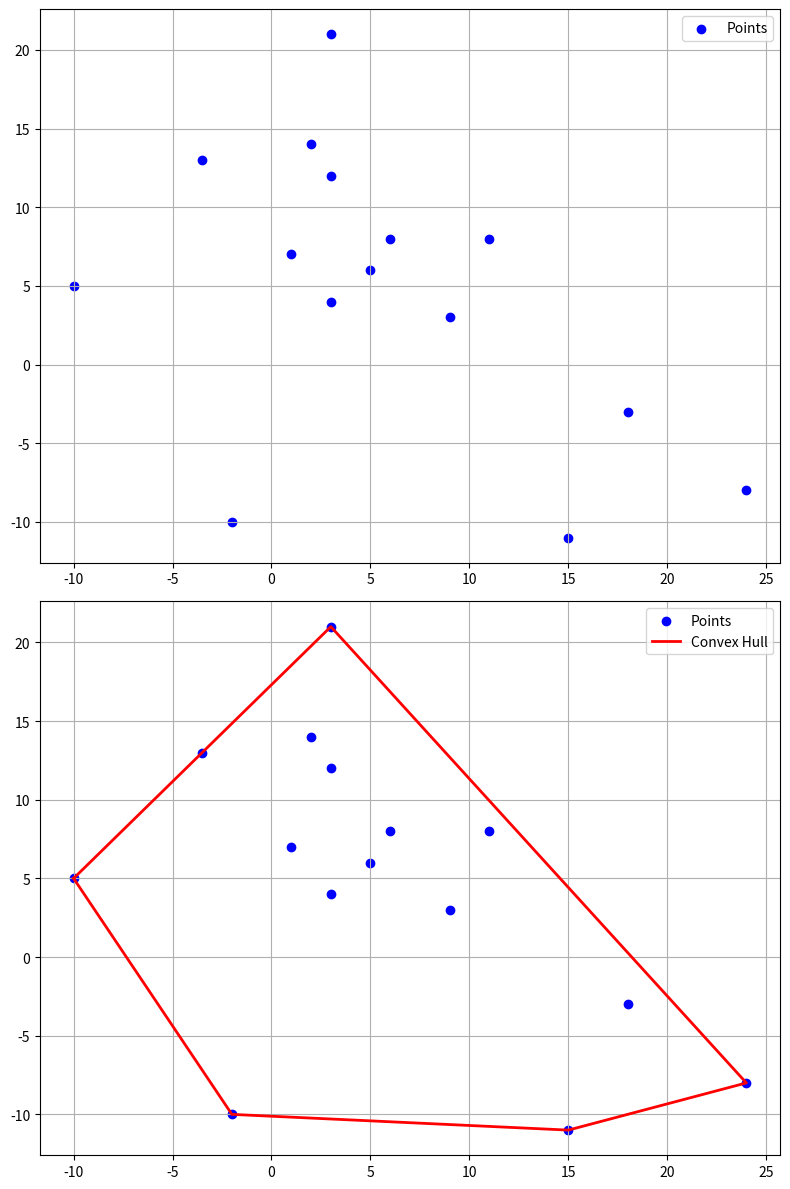

The matplotlib source for this figure:
import numpy as np
import random
from numpy import linalg
import matplotlib.pyplot as plt

# Class for representing 2D points
class Point2D:
    def __init__(self, x, y):
        self.x = x
        self.y = y

    # Overwrite __repr__ function in order to print a 2D-Point
    def __repr__(self):
        return "(" + str(self.x) + ", " + str(self.y) + ")"
    
    def __str__(self):
        return "(" + str(self.x) + ", " + str(self.y) + ")"

    # Overwrite compare functions for sorting
    def __eq__(self, point_2D):
        return (self.x == point_2D.x and self.y == point_2D.y)

    def __lt__(self, point_2D):
        return (self.x < point_2D.x) \
            or (self.x == point_2D.x and self.y < point_2D.y)

    def __gt__(self, point_2D):
        return (self.x > point_2D.x) \
            or (self.x == point_2D.x and self.y > point_2D.y)
    # Getters    
    def get_x(self):
        return self.x
    def get_y(self):
        return self.y

# Orientation Predicate using determinant
'''
In order to compute the orientation predicate, we must compute the determinant : 
| 1 x0 y0 |
| 1 x1 y1 | = 1*(x1*y2 - y1 * x2) - x0 * (1*y2 - y1 * 1) + y0 * (1*x2 - x1 * 1) = x0 * (y1 - y2) + x1 * (y2 - y0) + x2 * (y0 - y1)  
| 1 x2 y2 |
                                                                                 
'''
def ccw(p0, p1, p2):
    return p0.x * (p1.y - p2.y) + p1.x * (p2.y-p0.y) + p2.x * (p0.y - p1.y)

# Method that generates a list of <N> random 2D points using uniform distribution
def generate_random_2D_points(N):
    random_2D_points = []

    for i in range(N):
        min, max, decimals = 0.0, 50.0, 2
        x = round(random.uniform(min, max), decimals)
        y = round(random.uniform(min, max), decimals)
        new_random_point = Point2D(x, y)
        random_2D_points.append(new_random_point)

    return random_2D_points

# Method to check if the second of the three arguments is internal point of the line segment <xz>
def is_internal_point(x, y, z):
    # Check if y is between x and z on the x-coordinate
    x_between = min(x.x, z.x) <= y.x <= max(x.x, z.x)
    
    # Check if y is between x and z on the y-coordinate
    y_between = min(x.y, z.y) <= y.y <= max(x.y, z.y)

    return x_between and y_between

def grahams_scan(points):
    # Firstly, sort the point by x-coordinate
    sorted_points = sorted(points)

    # Compute upper convex-hull
    upper_hull = [sorted_points[0], sorted_points[1]]
    
    # Start from the third element
    for i in range(2, len(sorted_points)):
        point_i = sorted_points[i]
        upper_hull.append(point_i)
        
        # While there are at least 3 points in the upper convex-hull and the three last don't define CW turn
        while (len(upper_hull) > 2  and (ccw(upper_hull[-3], upper_hull[-2], upper_hull[-1]) > 0)):
            # Just pop the second-to-last point
            upper_hull.pop(-2)

    # Similarly for the lower convex-hull
    lower_hull = [sorted_points[-1], sorted_points[-2]]

    for i in range(len(sorted_points)-3, 0, -1):
        point_i = sorted_points[i]
        lower_hull.append(point_i)

        while (len(lower_hull) > 2 and ccw(lower_hull[-3], lower_hull[-2], lower_hull[-1]) > 0):
            lower_hull.pop(-2)

    # Remove the first and the last point from the lower convex-hull in order to don't count duplicates with upper
    lower_hull.pop(0)
    lower_hull.pop(-1)

    # The entire convex hull is the concatenation of upper and lower
    entire_hull = upper_hull + lower_hull

    return entire_hull

def gift_wrapping(points):
    # Need of at least three points 
    if len(points) < 3:
        return points
    

    S = points.copy()

    # Keep the origin-vertex which is the leftmost 
    leftmost_vertex = min(S)

    # Current vertex - <r>
    current_vertex_r = leftmost_vertex

    # The result vertex-chain
    vertex_chain = [leftmost_vertex]

    while True:
        # Pick a candidate <u> from set S
        candidate_u = S[0]

        # For each point <t> in S\{u}
        for point_t in S:
            if point_t == candidate_u:
                continue
            
            # If CW(r, u, t) > 0 => CCW(r, u ,t) < 0, skip current candidate and move on. Same for collinear points. (If we want to compute collinear points too, just remove the and-check)
            if ccw(current_vertex_r, candidate_u, point_t) < 0 or (ccw(current_vertex_r, candidate_u, point_t) == 0 and is_internal_point(current_vertex_r, candidate_u, point_t)):
                candidate_u = point_t
        

        # Check if we have returned to the leftmost point
        if candidate_u == leftmost_vertex:
            break
        # If not, update lastest vertex <r>, the output set vertex_chain and remove the vertex founded
        else:
            current_vertex_r = candidate_u
            vertex_chain.append(current_vertex_r)
            S.remove(current_vertex_r)


    return vertex_chain  

if __name__ == "__main__":
    points = [Point2D(1, 7),
            Point2D(2, 14),
            Point2D(3, 21),
            Point2D(-3.5,13),
            Point2D(18, -3),
            Point2D(-2, -10),
            Point2D(-10, 5),
            Point2D(5, 6),
            Point2D(3, 4),
            Point2D(9, 3),
            Point2D(11, 8),
            Point2D(15, -11),
            Point2D(24, -8),
            Point2D(6, 8),
            Point2D(3, 12)]
    
    # is_internal_point(Point2D(), Point2D(), Point2D())

    # grahams_scan(points)
    # print(gift_wrapping(points))
    hull = gift_wrapping(points)


    # Plotting
    x_points = [point.get_x() for point in points]
    y_points = [point.get_y() for point in points]

    # Close the convex hull in order to plot the edges
    hull.append(hull[0])

    hull_x = [point.get_x() for point in hull]
    hull_y = [point.get_y() for point in hull]

    fig, axs = plt.subplots(2, 1, figsize=(8, 12))

    axs[0].scatter(x_points, y_points, color='blue', label='Points')
    axs[0].legend()
    axs[0].grid(True)

    axs[1].scatter(x_points, y_points, color='blue', label='Points')
    axs[1].plot(hull_x, hull_y, color='red', linewidth=2, label='Convex Hull')
    axs[1].legend()
    axs[1].grid(True)

    plt.tight_layout()  # Adjust subplot parameters to give specified padding
    plt.show()

    # new_hull = [Point2D(-10,5), Point2D(-2,-10), Point2D(15,-11), Point2D(24,-8), Point2D(3,21), Point2D(-3.5,13)]
    # new_hull_x = [point.get_x() for point in new_hull]
    # new_hull_y = [point.get_y() for point in new_hull]

    # fig, axs = plt.subplots(2, 1, figsize=(8, 12))
    # axs[0].scatter(x_points, y_points, color='blue', label='Points')
    # axs[0].legend()
    # axs[0].grid(True)

    # axs[1].scatter(new_hull_x, new_hull_y, color='red', label='Hull')
    # axs[1].legend()
    # axs[1].grid(True)

    # plt.tight_layout()  # Adjust subplot parameters to give specified padding
    # plt.show()

    
